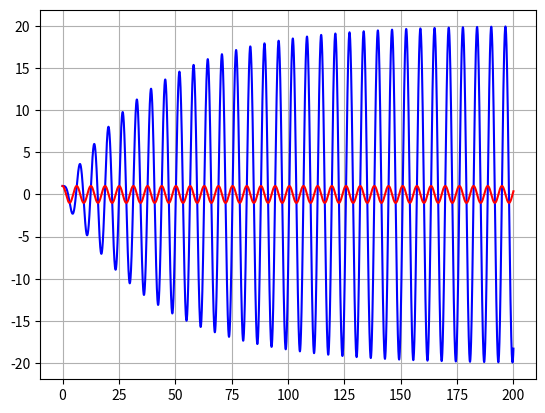

Here is the Python script that generated this plot:
import numpy as np
import matplotlib.pyplot as plt
from numpy.linalg import inv
from math import *

def G (t, y) :
  F[0] = F0*np.cos(omega_res*t)
  return inv_A.dot(F-B.dot(y))

def RK4(t, y, delta_t) :
  k1 = G(t, y)
  k2 = G(t + 0.5*delta_t, y+0.5*delta_t * k1)
  k3 = G(t + 0.5*delta_t, y+0.5*delta_t * k2)
  k4 = G(t + 0.5*delta_t, y+0.5*delta_t * k3)

  return k1/6.0 + k2/3.0 + k3/3.0 + k4/6.0

m = 1.0
k = 1.0
c = 0.05
F0 = 0.9993

omega = sqrt(k/m)

xi = 0.5*c*1 / sqrt(m*k)
omega_res = omega * sqrt(1-2*xi*xi)
print("Xi = ", xi, "W_t = ", omega_res)

delta_t = 0.001
time = np.arange(0, 200, delta_t)

x0 = 1.0
v0 = 0.0

y = np.array([v0, x0])

A = np.array( [ [m, 0.0],
                [0.0, 1.0]])

B = np.array( [ [c, k],
                [-1.0, 0.0]])

F = np.array( [0.0, 0.0] )

XX = []
FF = []

inv_A = inv(A)

for t in time :
  y = y + delta_t * RK4(t, y, delta_t)

  XX.append(y[1])
  FF.append(F[0])

plt.grid(True)
plt.plot(time, XX,'b',time, FF, 'r')
plt.show()